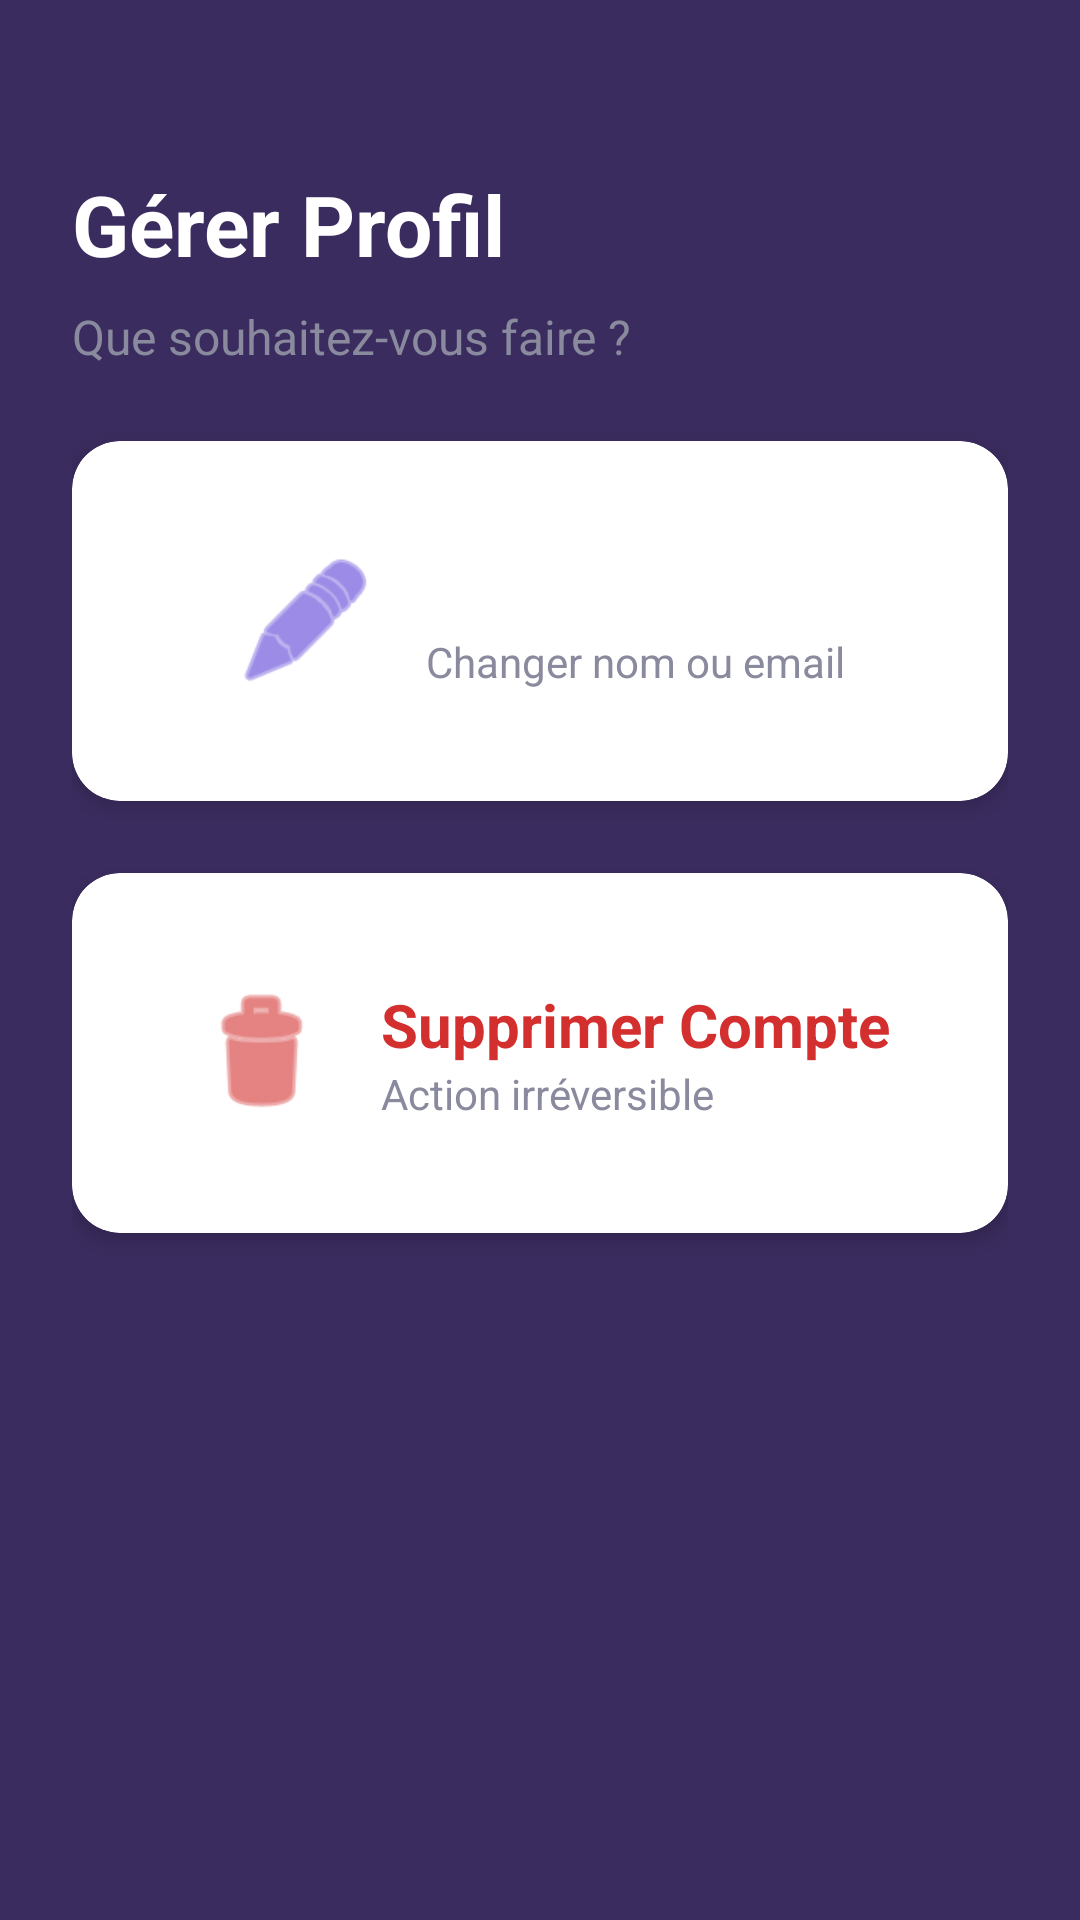

This screen was rendered from an Android layout file. Write that file and the resources it references.
<!-- AndroidManifest.xml: application theme Theme.RecyclerSleam -->
<!-- res/layout/fragment_edit_profile.xml -->
<?xml version="1.0" encoding="utf-8"?>
<androidx.constraintlayout.widget.ConstraintLayout
    xmlns:android="http://schemas.android.com/apk/res/android"
    xmlns:app="http://schemas.android.com/apk/res-auto"
    android:layout_width="match_parent"
    android:layout_height="match_parent"
    android:background="@color/black_background"
    android:padding="24dp">

    <TextView
        android:id="@+id/titleManage"
        android:layout_width="wrap_content"
        android:layout_height="wrap_content"
        android:text="Gérer Profil"
        android:textSize="28sp"
        android:textStyle="bold"
        android:textColor="@color/white"
        app:layout_constraintTop_toTopOf="parent"
        app:layout_constraintStart_toStartOf="parent"
        android:layout_marginTop="32dp"/>

    <TextView
        android:id="@+id/subtitleManage"
        android:layout_width="wrap_content"
        android:layout_height="wrap_content"
        android:text="Que souhaitez-vous faire ?"
        android:textSize="16sp"
        android:textColor="@color/gray_light_text"
        app:layout_constraintTop_toBottomOf="@id/titleManage"
        app:layout_constraintStart_toStartOf="parent"
        android:layout_marginTop="8dp"/>

    

    
    <androidx.cardview.widget.CardView
        android:id="@+id/cardUpdate"
        android:layout_width="match_parent"
        android:layout_height="120dp"
        android:layout_marginTop="24dp"
        app:cardCornerRadius="16dp"
        app:cardBackgroundColor="@color/gray_dark_cards"
        app:cardElevation="4dp"
        app:layout_constraintTop_toBottomOf="@id/subtitleManage"
        app:layout_constraintStart_toStartOf="parent"
        app:layout_constraintEnd_toEndOf="parent">

        <LinearLayout
            android:layout_width="match_parent"
            android:layout_height="match_parent"
            android:gravity="center"
            android:orientation="horizontal"
            android:background="?attr/selectableItemBackground">
            
            <ImageView
                android:layout_width="48dp"
                android:layout_height="48dp"
                android:src="@android:drawable/ic_menu_edit"
                app:tint="@color/purple_main"
                android:layout_marginEnd="16dp"/>
            
            <LinearLayout
                android:layout_width="wrap_content"
                android:layout_height="wrap_content"
                android:orientation="vertical">
                <TextView
                    android:layout_width="wrap_content"
                    android:layout_height="wrap_content"
                    android:text="Modifier Profil"
                    android:textSize="20sp"
                    android:textStyle="bold"
                    android:textColor="@color/white"/>
                <TextView
                    android:layout_width="wrap_content"
                    android:layout_height="wrap_content"
                    android:text="Changer nom ou email"
                    android:textSize="14sp"
                    android:textColor="@color/gray_light_text"/>
            </LinearLayout>
        </LinearLayout>
    </androidx.cardview.widget.CardView>

    
    <androidx.cardview.widget.CardView
        android:id="@+id/cardDelete"
        android:layout_width="match_parent"
        android:layout_height="120dp"
        android:layout_marginTop="24dp"
        app:cardCornerRadius="16dp"
        app:cardBackgroundColor="@color/gray_dark_cards"
        app:cardElevation="4dp"
        app:layout_constraintTop_toBottomOf="@id/cardUpdate"
        app:layout_constraintStart_toStartOf="parent"
        app:layout_constraintEnd_toEndOf="parent">

        <LinearLayout
            android:layout_width="match_parent"
            android:layout_height="match_parent"
            android:gravity="center"
            android:orientation="horizontal"
            android:background="?attr/selectableItemBackground">

            <ImageView
                android:layout_width="48dp"
                android:layout_height="48dp"
                android:src="@android:drawable/ic_menu_delete"
                app:tint="#D32F2F"
                android:layout_marginEnd="16dp"/>

            <LinearLayout
                android:layout_width="wrap_content"
                android:layout_height="wrap_content"
                android:orientation="vertical">
                <TextView
                    android:layout_width="wrap_content"
                    android:layout_height="wrap_content"
                    android:text="Supprimer Compte"
                    android:textSize="20sp"
                    android:textStyle="bold"
                    android:textColor="#D32F2F"/>
                <TextView
                    android:layout_width="wrap_content"
                    android:layout_height="wrap_content"
                    android:text="Action irréversible"
                    android:textSize="14sp"
                    android:textColor="@color/gray_light_text"/>
            </LinearLayout>
        </LinearLayout>
    </androidx.cardview.widget.CardView>

    

</androidx.constraintlayout.widget.ConstraintLayout>
<!-- resources referenced by this layout -->
<resources>
  <color name="black_background">@color/primary_dark</color>
  <color name="gray_dark_cards">@color/color_white</color>
  <color name="gray_light_text">@color/text_secondary</color>
  <color name="purple_main">@color/primary_violet</color>
  <color name="white">@color/color_white</color>
  <style name="Theme.RecyclerSleam" parent="Base.Theme.RecyclerSleam" />
  <color name="primary_dark">#3B2C5F</color>
  <color name="color_white">#FFFFFF</color>
  <color name="text_secondary">#8A8A9E</color>
  <color name="primary_violet">#5B3FD6</color>
  <style name="Base.Theme.RecyclerSleam" parent="Theme.Material3.DayNight.NoActionBar">
          
          <item name="colorPrimary">@color/primary_violet</item>
          <item name="colorOnPrimary">@color/color_white</item>
          <item name="colorPrimaryContainer">@color/primary_dark</item>
          <item name="colorOnPrimaryContainer">@color/color_white</item>
          
          <item name="colorSecondary">@color/primary_accent</item>
          <item name="colorOnSecondary">@color/color_white</item>
  
          <item name="android:windowBackground">@color/background_light</item>
          <item name="colorSurface">@color/color_white</item>
          <item name="colorOnSurface">@color/text_main</item>
          <item name="colorOnBackground">@color/text_main</item>
  
          
          <item name="android:statusBarColor">@color/primary_dark</item>
          <item name="android:windowLightStatusBar">false</item>
      </style>
  <color name="primary_accent">#8B6CFF</color>
  <color name="background_light">#F3F4F8</color>
  <color name="text_main">#2C2C2C</color>
</resources>
